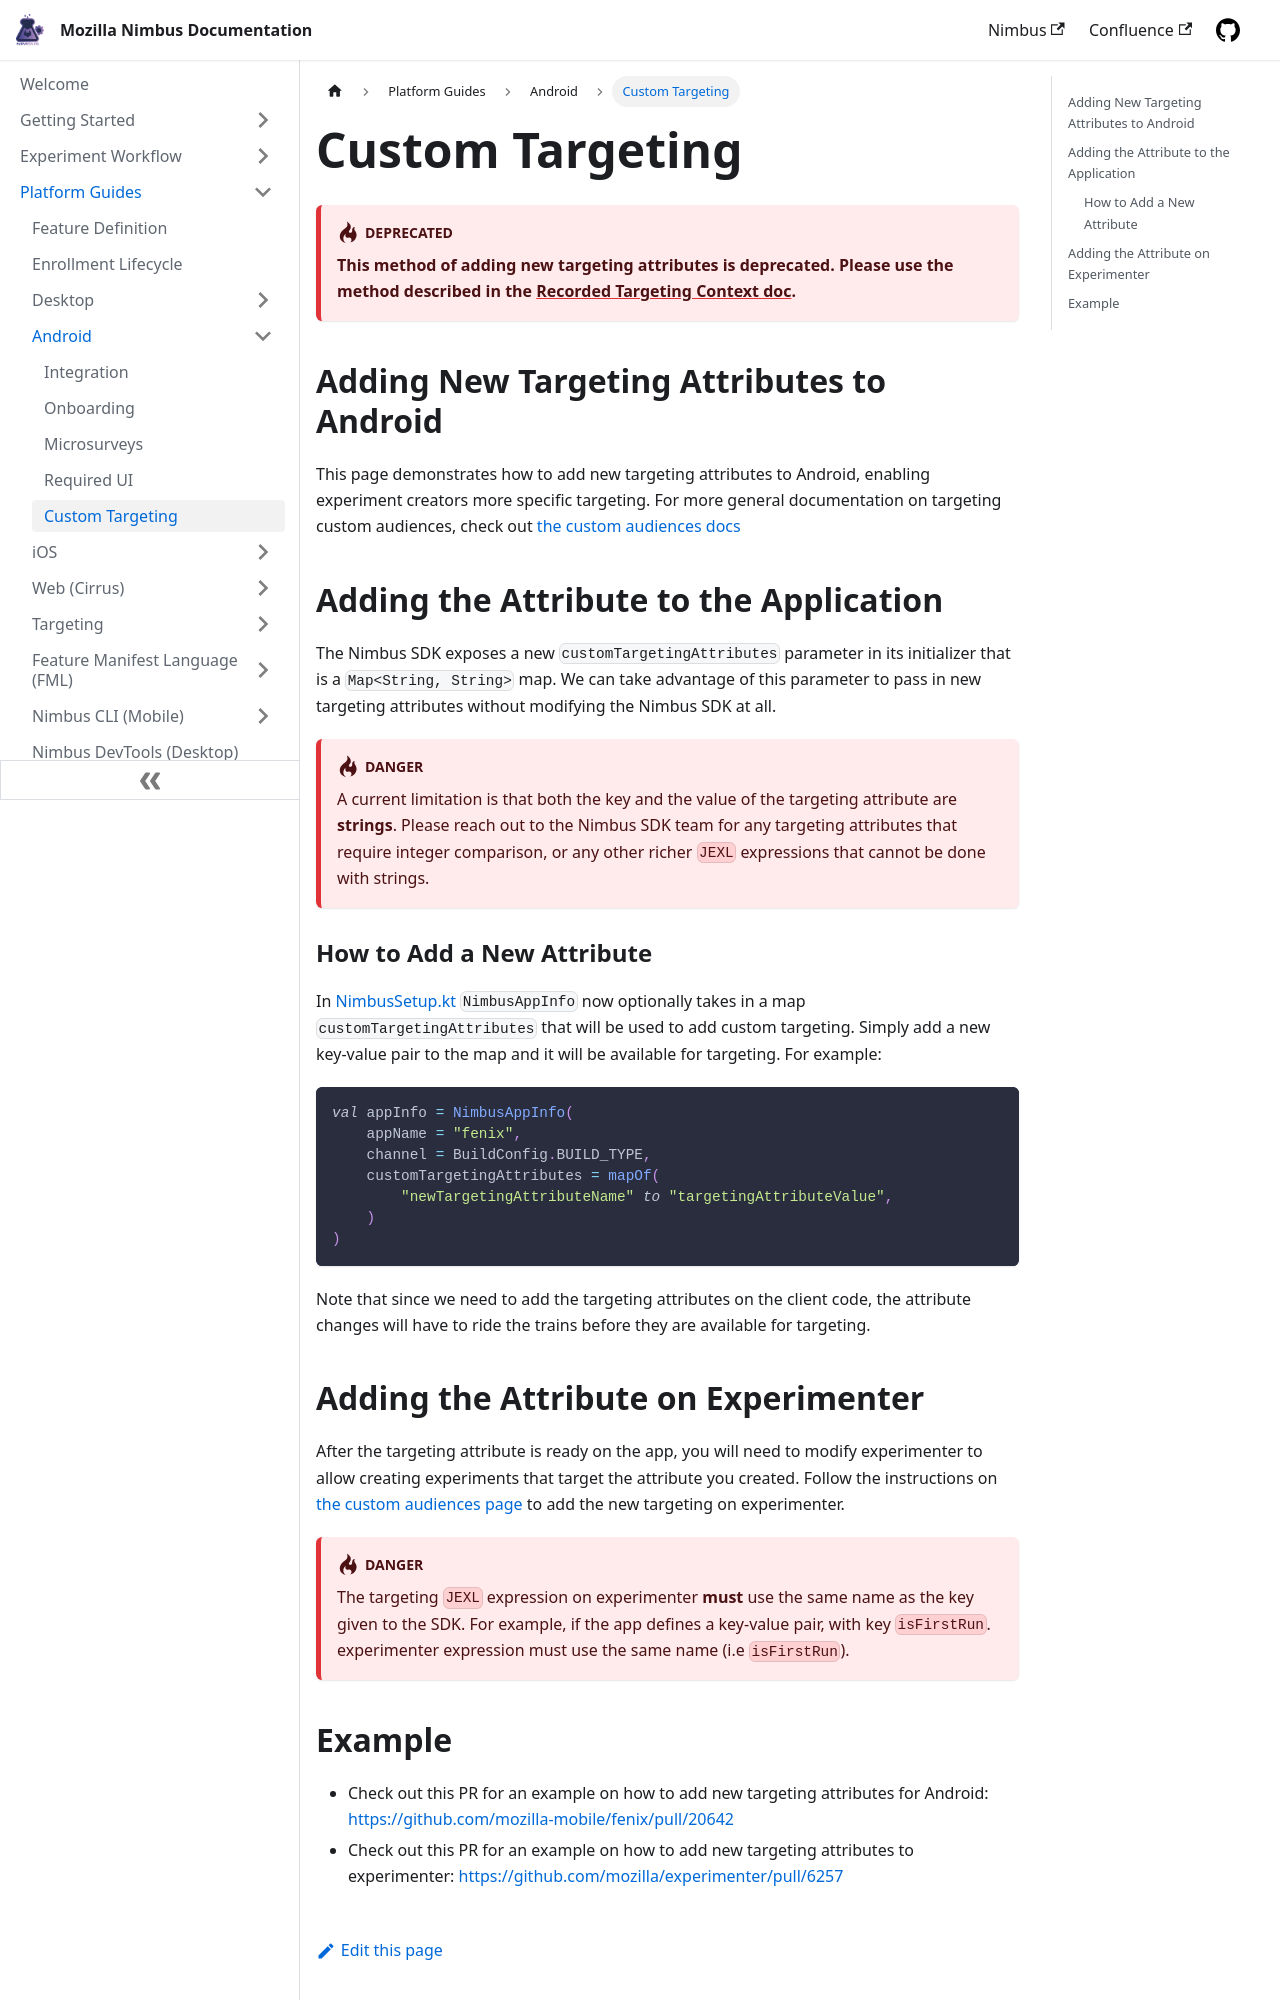

repository: mozilla/experimenter-docs · page: platform-guides/android/custom-targeting/index.html · generator: docusaurus

---
id: android-custom-targeting
title: Custom Targeting
slug: /platform-guides/android/custom-targeting
---

:::warning DEPRECATED
**This method of adding new targeting attributes is deprecated. Please use the method described in the [Recorded Targeting Context doc](/advanced/recording-targeting-context#adding-new-fields).**
:::

## Adding New Targeting Attributes to Android
This page demonstrates how to add new targeting attributes to Android, enabling experiment creators more specific targeting.
For more general documentation on targeting custom audiences, check out [the custom audiences docs](/advanced/custom-audiences)

## Adding the Attribute to the Application
The Nimbus SDK exposes a new `customTargetingAttributes` parameter in its initializer that is a `Map<String, String>` map. We can take advantage of this parameter to pass in new targeting attributes without modifying the Nimbus SDK at all.
:::warning
A current limitation is that both the key and the value of the targeting attribute are **strings**. Please reach out to the Nimbus SDK team for any targeting attributes that require integer comparison, or any other richer `JEXL` expressions that cannot be done with strings.
:::


### How to Add a New Attribute
In [NimbusSetup.kt](https://github.com/mozilla-mobile/fenix/blob/main/app/src/main/java/org/mozilla/fenix/experiments/NimbusSetup.kt#L61) `NimbusAppInfo` now optionally takes in a map `customTargetingAttributes` that will be used to add custom targeting. Simply add a new key-value pair to the map and it will be available for targeting. For example:
```kotlin
val appInfo = NimbusAppInfo(
    appName = "fenix",
    channel = BuildConfig.BUILD_TYPE,
    customTargetingAttributes = mapOf(
        "newTargetingAttributeName" to "targetingAttributeValue",
    )
)
```

Note that since we need to add the targeting attributes on the client code, the attribute changes will have to ride the trains before they are available for targeting.

## Adding the Attribute on Experimenter
After the targeting attribute is ready on the app, you will need to modify experimenter to allow creating experiments that target the attribute you created. Follow the instructions on [the custom audiences page](/advanced/custom-audiences#how-to-add-a-new-custom-audience) to add the new targeting on experimenter.
:::warning
The targeting `JEXL` expression on experimenter **must** use the same name as the key given to the SDK. For example, if the app defines a key-value pair, with key `isFirstRun`. experimenter expression must use the same name (i.e `isFirstRun`).
:::
